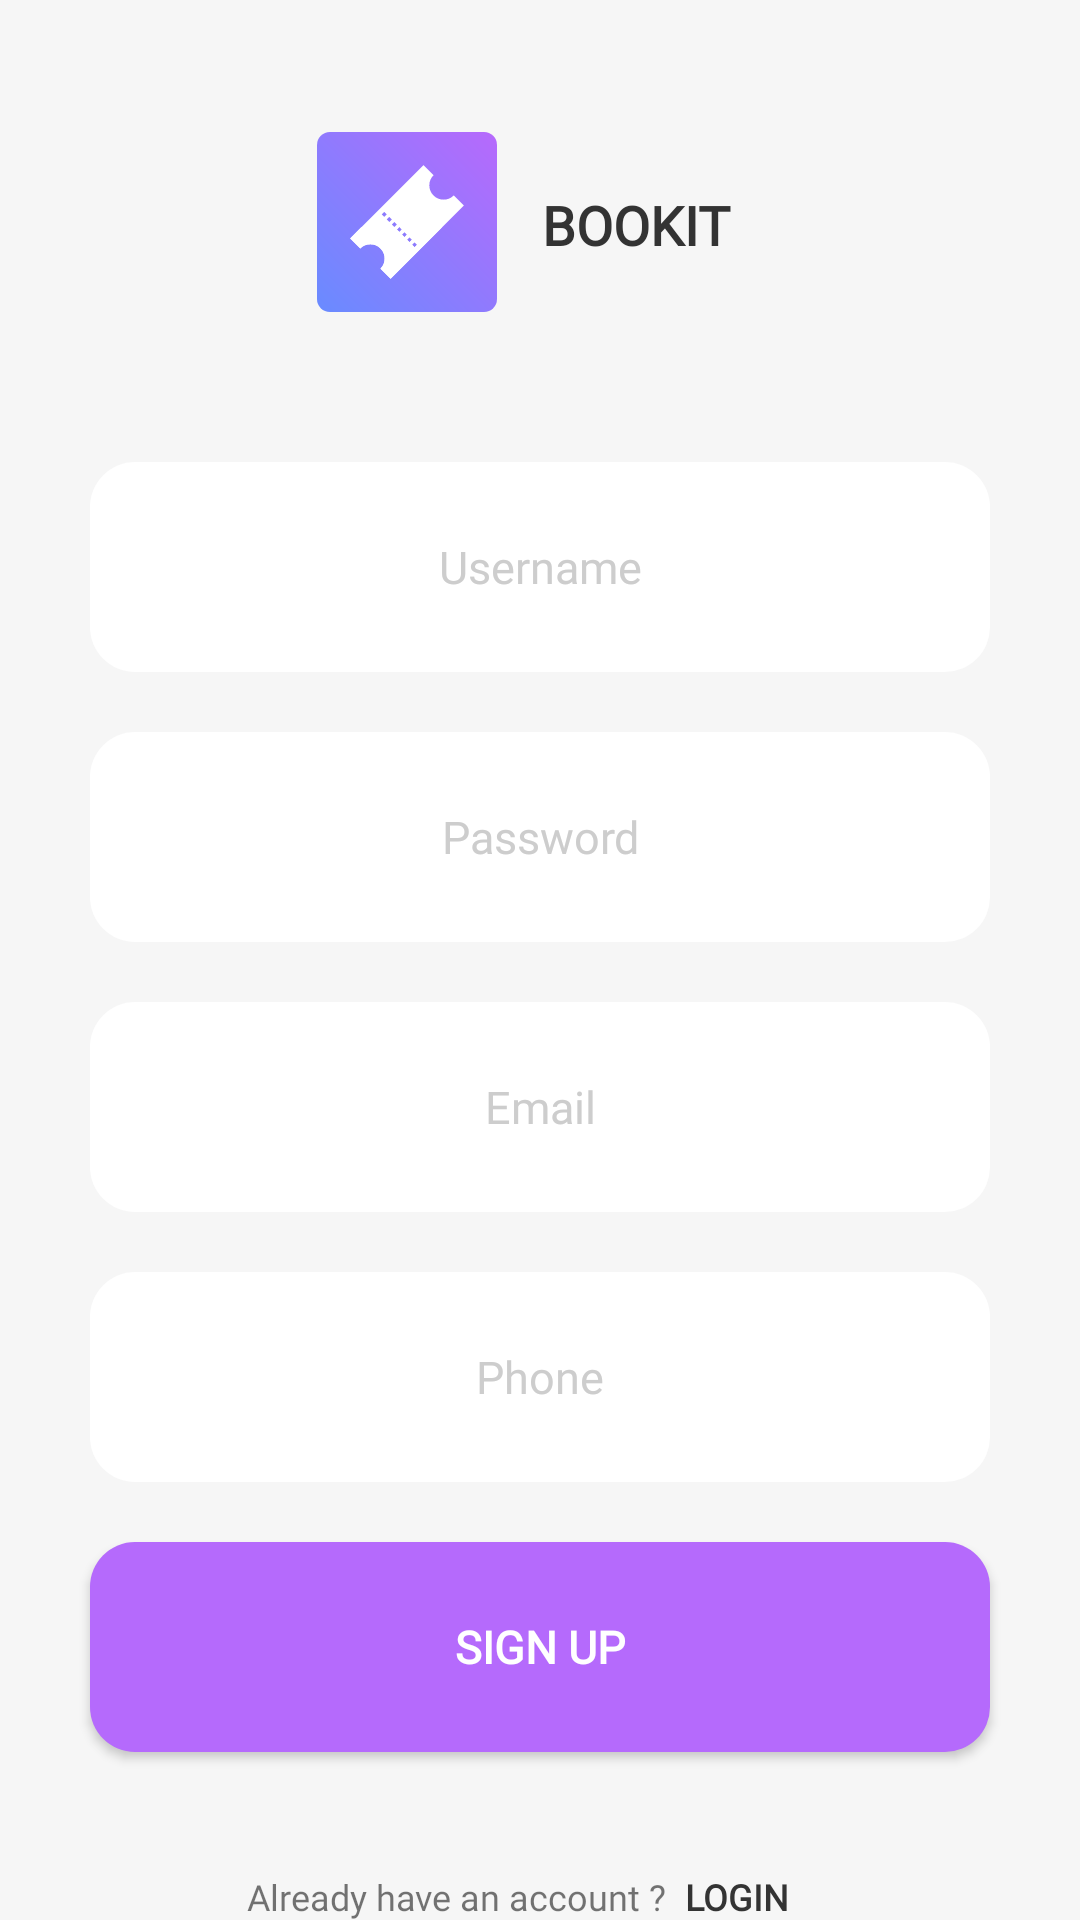

Write the Android layout XML for this screen, with the resource values it uses.
<!-- AndroidManifest.xml: application theme AppTheme -->
<!-- res/layout/activity_sign_up.xml -->
<?xml version="1.0" encoding="utf-8"?>
<androidx.constraintlayout.widget.ConstraintLayout xmlns:android="http://schemas.android.com/apk/res/android"
    xmlns:app="http://schemas.android.com/apk/res-auto"
    xmlns:tools="http://schemas.android.com/tools"
    android:layout_width="match_parent"
    android:layout_height="match_parent"
    android:background="@color/splash_bg"
    tools:context=".SignUp">

    <TextView
        android:id="@+id/signUpTitle"
        android:layout_width="wrap_content"
        android:layout_height="wrap_content"
        android:layout_marginEnd="130dp"
        android:layout_marginBottom="17dp"
        android:fontFamily="@font/encodebold"
        android:text="@string/logo"
        android:textColor="@color/gray"
        android:textSize="18sp"
        android:textStyle="bold"
        app:layout_constraintBottom_toBottomOf="@+id/signUpLogo"
        app:layout_constraintEnd_toEndOf="parent"
        app:layout_constraintStart_toEndOf="@+id/signUpLogo" />

    <ImageView
        android:id="@+id/signUpLogo"
        android:layout_width="60dp"
        android:layout_height="60dp"
        android:layout_marginStart="119dp"
        android:layout_marginTop="100dp"
        android:layout_marginEnd="15dp"
        android:layout_marginBottom="50dp"
        app:layout_constraintBottom_toTopOf="@+id/signUp_username"
        app:layout_constraintEnd_toStartOf="@+id/signUpTitle"
        app:layout_constraintStart_toStartOf="parent"
        app:layout_constraintTop_toTopOf="parent"
        app:srcCompat="@drawable/ic_logo" />

    <EditText
        android:id="@+id/signUp_username"
        android:layout_width="match_parent"
        android:layout_height="70dp"
        android:layout_marginStart="30dp"
        android:layout_marginEnd="30dp"
        android:layout_marginBottom="20dp"
        android:autofillHints="@string/username"
        android:background="@drawable/textfeild"
        android:ems="10"
        android:fontFamily="@font/encode"
        android:gravity="center"
        android:hint="@string/username"
        android:inputType="text"
        android:padding="10dp"
        android:textColorHint="@color/txtfeild"
        android:textSize="15sp"
        app:layout_constraintBottom_toTopOf="@+id/signUp_password"
        app:layout_constraintEnd_toEndOf="parent"
        app:layout_constraintStart_toStartOf="parent"
        app:layout_constraintTop_toBottomOf="@+id/signUpLogo" />

    <EditText
        android:id="@+id/signUp_password"
        android:layout_width="match_parent"
        android:layout_height="70dp"
        android:layout_marginStart="30dp"
        android:layout_marginEnd="30dp"
        android:layout_marginBottom="20dp"
        android:background="@drawable/textfeild"
        android:ems="10"
        android:fontFamily="@font/encode"
        android:gravity="center"
        android:hint="@string/pass"
        android:inputType="textPassword"
        android:padding="10dp"
        android:textColorHint="@color/txtfeild"
        android:textSize="15sp"
        app:layout_constraintBottom_toTopOf="@+id/signUp_email"
        app:layout_constraintEnd_toEndOf="parent"
        app:layout_constraintStart_toStartOf="parent"
        app:layout_constraintTop_toBottomOf="@+id/signUp_username" />

    <EditText
        android:id="@+id/signUp_email"
        android:layout_width="match_parent"
        android:layout_height="70dp"
        android:layout_marginStart="30dp"
        android:layout_marginEnd="30dp"
        android:layout_marginBottom="20dp"
        android:autofillHints="@string/email"
        android:background="@drawable/textfeild"
        android:ems="10"
        android:fontFamily="@font/encode"
        android:gravity="center"
        android:hint="@string/email"
        android:inputType="textEmailAddress"
        android:padding="10dp"
        android:textColorHint="@color/txtfeild"
        android:textSize="15sp"
        app:layout_constraintBottom_toTopOf="@+id/signUp_phone"
        app:layout_constraintEnd_toEndOf="parent"
        app:layout_constraintStart_toStartOf="parent"
        app:layout_constraintTop_toBottomOf="@+id/signUp_password" />

    <EditText
        android:id="@+id/signUp_phone"
        android:layout_width="match_parent"
        android:layout_height="70dp"
        android:layout_marginStart="30dp"
        android:layout_marginEnd="30dp"
        android:layout_marginBottom="20dp"
        android:autofillHints="@string/phone"
        android:background="@drawable/textfeild"
        android:ems="10"
        android:fontFamily="@font/encode"
        android:gravity="center"
        android:hint="@string/phone"
        android:inputType="phone"
        android:padding="10dp"
        android:textColorHint="@color/txtfeild"
        android:textSize="15sp"
        app:layout_constraintBottom_toTopOf="@+id/btn_signUp"
        app:layout_constraintEnd_toEndOf="parent"
        app:layout_constraintStart_toStartOf="parent"
        app:layout_constraintTop_toBottomOf="@+id/signUp_email" />

    <Button
        android:id="@+id/btn_signUp"
        android:layout_width="match_parent"
        android:layout_height="70dp"
        android:layout_marginStart="30dp"
        android:layout_marginEnd="30dp"
        android:layout_marginBottom="40dp"
        android:background="@drawable/login"
        android:fontFamily="@font/encode"
        android:padding="10dp"
        android:text="@string/signUp"
        android:textColor="@color/colorAccent"
        android:textSize="15sp"
        android:textStyle="bold"
        app:layout_constraintBottom_toTopOf="@+id/login_signUp"
        app:layout_constraintEnd_toEndOf="parent"
        app:layout_constraintStart_toStartOf="parent"
        app:layout_constraintTop_toBottomOf="@+id/signUp_phone" />

    <TextView
        android:id="@+id/have"
        android:layout_width="wrap_content"
        android:layout_height="wrap_content"
        android:layout_marginEnd="6dp"
        android:fontFamily="@font/encode"
        android:text="@string/have"
        android:textSize="12sp"
        app:layout_constraintBaseline_toBaselineOf="@+id/login_signUp"
        app:layout_constraintEnd_toStartOf="@+id/login_signUp"
        app:layout_constraintHorizontal_chainStyle="packed"
        app:layout_constraintStart_toStartOf="parent" />

    <TextView
        android:id="@+id/login_signUp"
        android:layout_width="wrap_content"
        android:layout_height="wrap_content"
        android:layout_marginEnd="15dp"
        android:layout_marginBottom="56dp"
        android:fontFamily="@font/encode"
        android:text="@string/login"
        android:textColor="@color/gray"
        android:textSize="12sp"
        android:textStyle="bold"
        app:layout_constraintBottom_toBottomOf="parent"
        app:layout_constraintEnd_toEndOf="parent"
        app:layout_constraintStart_toEndOf="@+id/have"
        app:layout_constraintTop_toBottomOf="@+id/btn_signUp" />

</androidx.constraintlayout.widget.ConstraintLayout>
<!-- resources referenced by this layout -->
<resources>
  <color name="colorAccent">#ffffff</color>
  <color name="gray">#333333</color>
  <color name="splash_bg">#F6F6F6</color>
  <color name="txtfeild">#CDCDCD</color>
  <!-- drawable ic_logo: vector/xml drawable (drawable, 2446 chars, omitted) -->
  <!-- drawable login (drawable) -->
  <?xml version="1.0" encoding="utf-8"?>
  <shape android:shape="rectangle" xmlns:android="http://schemas.android.com/apk/res/android">
  <solid android:color="@color/colorPrimary"></solid>
  <corners android:radius="15dp"></corners>
  
  </shape>
  <!-- drawable textfeild (drawable) -->
  <?xml version="1.0" encoding="utf-8"?>
  <shape android:shape="rectangle" xmlns:android="http://schemas.android.com/apk/res/android">
      <solid android:color="@color/colorAccent"></solid>
      <corners android:radius="15dp"></corners>
  </shape>
  <string name="email">Email</string>
  <string name="have">Already have an account ?</string>
  <string name="login">LOGIN</string>
  <string name="logo">BOOKIT</string>
  <string name="pass">Password</string>
  <string name="phone">Phone</string>
  <string name="signUp">SIGN UP</string>
  <string name="username">Username</string>
  <style name="AppTheme" parent="Theme.AppCompat.Light.NoActionBar">
          
          <item name="colorPrimary">@color/colorPrimary</item>
          <item name="colorPrimaryDark">@color/colorPrimaryDark</item>
          <item name="colorAccent">@color/gray</item>
      </style>
  <color name="colorPrimary">#B56AFC</color>
  <color name="colorPrimaryDark">#B56AFC</color>
</resources>
